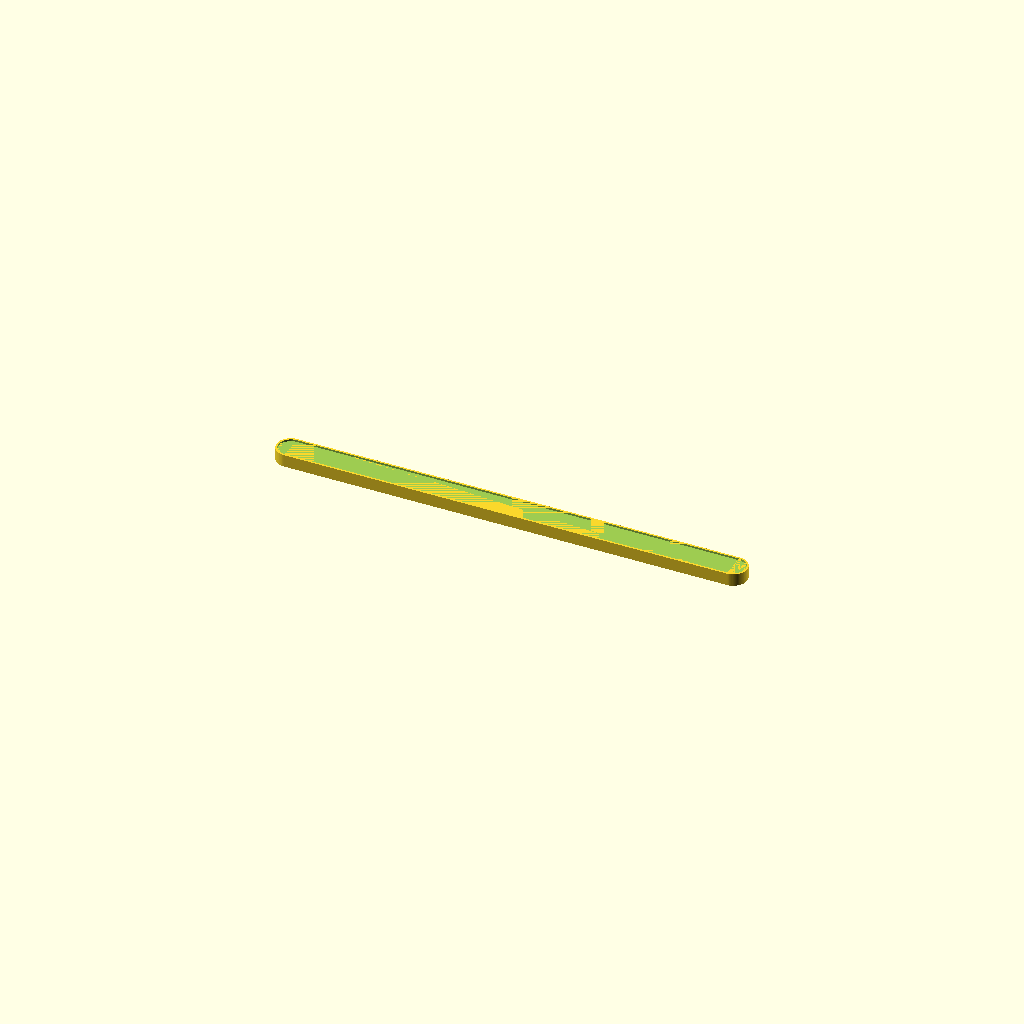
Cell 1: the model at its default parameters.
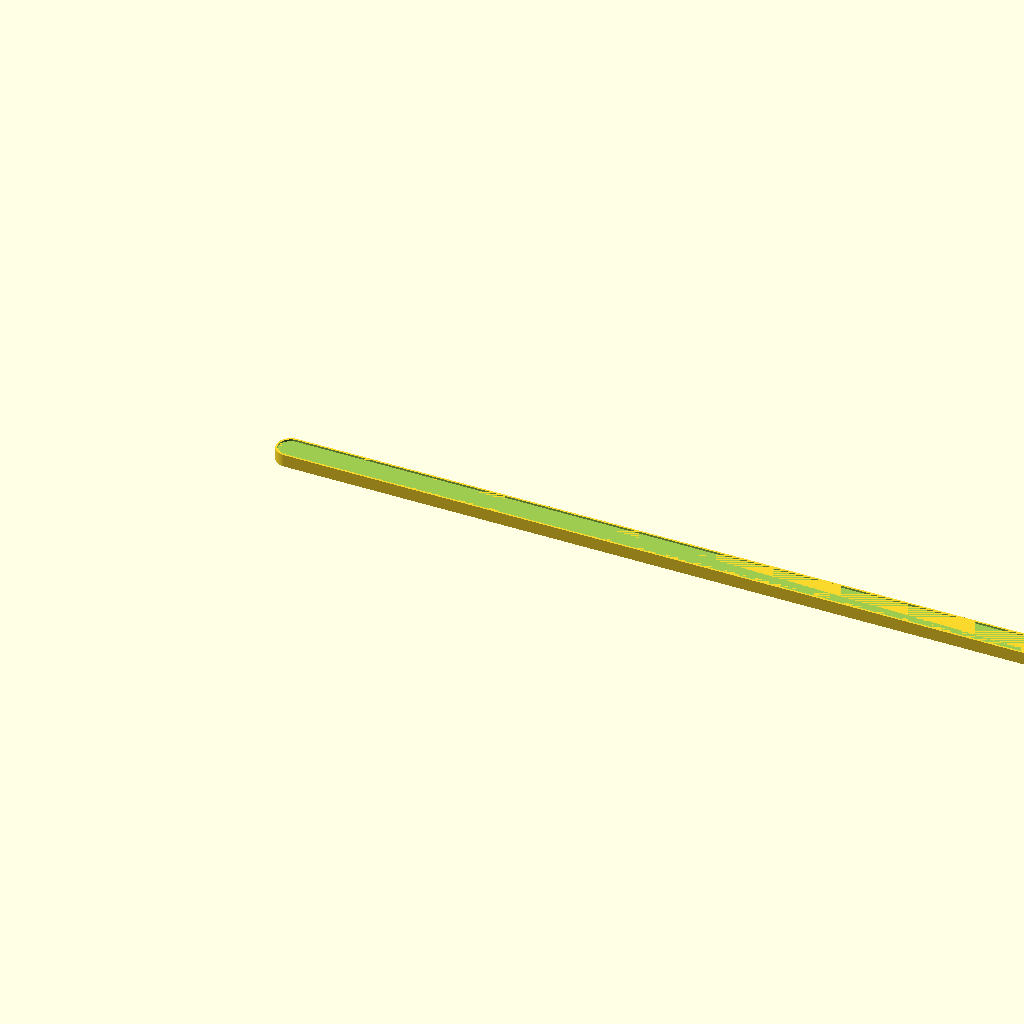
Cell 2 — length set to 600, the other parameters unchanged.
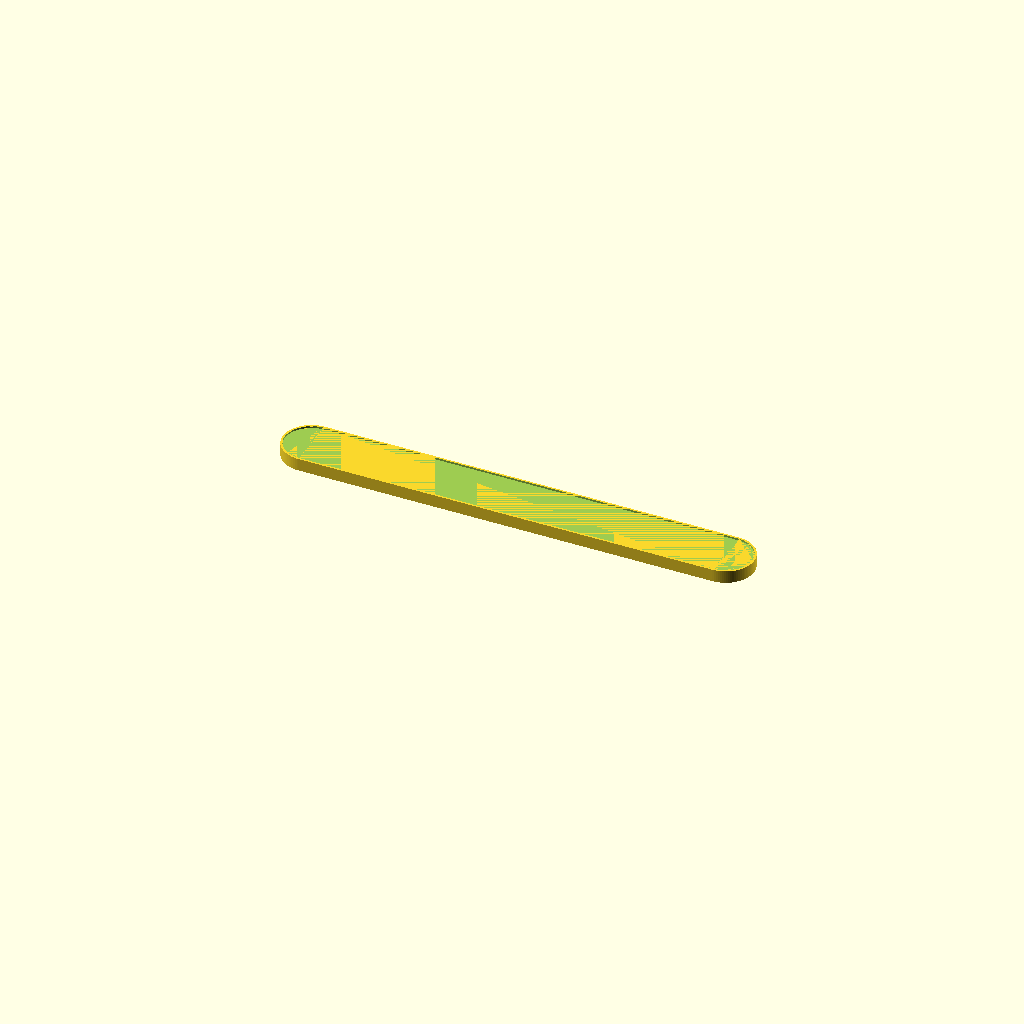
Cell 3: width = 36 (everything else at default).
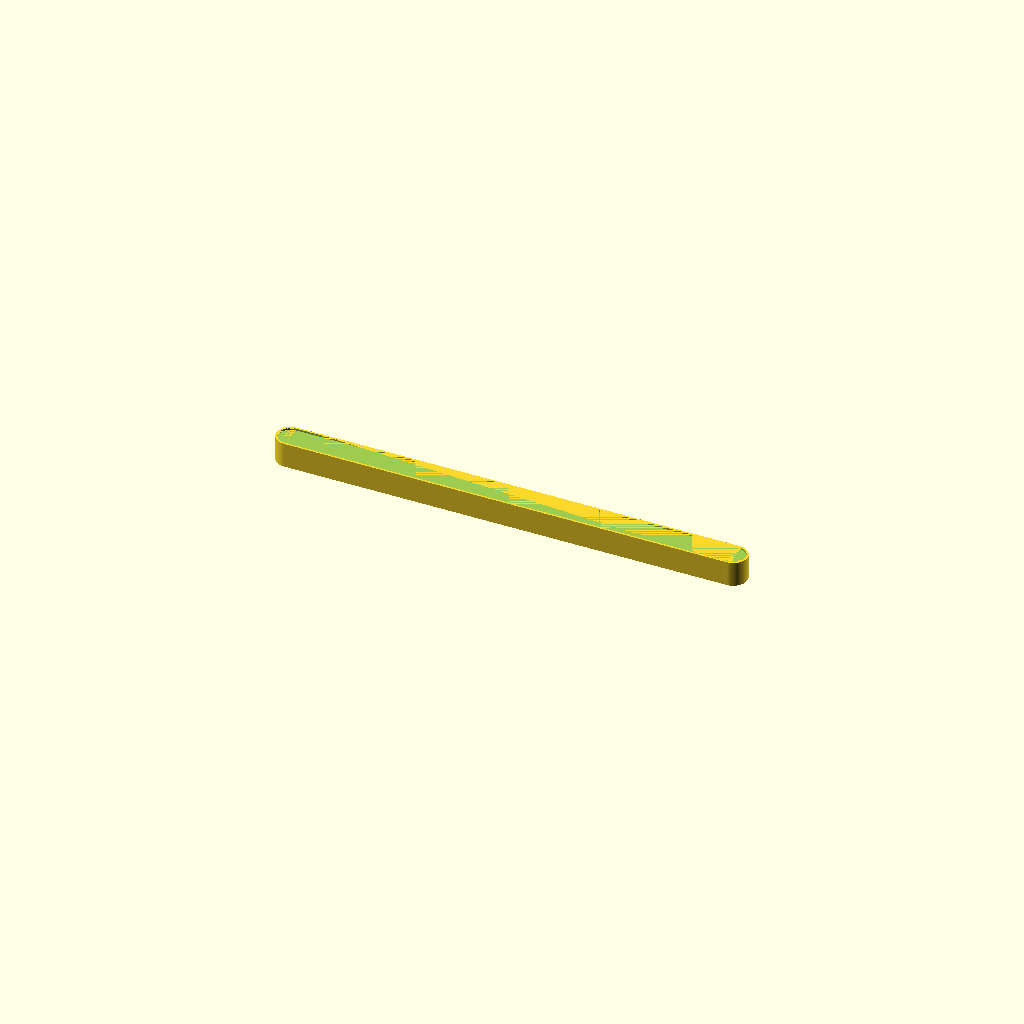
Cell 4: the same model with height = 16.
One fixed orthographic camera (rotation 55°, 0°, 25°; colour scheme Cornfield) for every cell.
Source of the model, additional_study/matched_effort/results/direct_repair/scad/light_strip__RIGID5050.scad:
$fn = 96;

// Light strip: rigid (simple rigid bar with rounded ends and a shallow diffuser recess)

length = 300;
width  = 18;
height = 8;

end_radius = width/2;

diffuser_margin = 1.2;
diffuser_depth  = 1.2;

module rounded_bar(L, W, H) {
    r = W/2;
    linear_extrude(height=H)
        hull() {
            translate([r, r]) circle(r=r);
            translate([L - r, r]) circle(r=r);
        }
}

difference() {
    // Main rigid body
    rounded_bar(length, width, height);

    // Shallow top recess for diffuser
    translate([diffuser_margin, diffuser_margin, height - diffuser_depth])
        rounded_bar(length - 2*diffuser_margin, width - 2*diffuser_margin, diffuser_depth + 0.01);
}
Parameter table extracted from the source (name, type, default, range or options):
length: number, default 300
width: number, default 18
height: number, default 8
diffuser_margin: number, default 1.2
diffuser_depth: number, default 1.2
